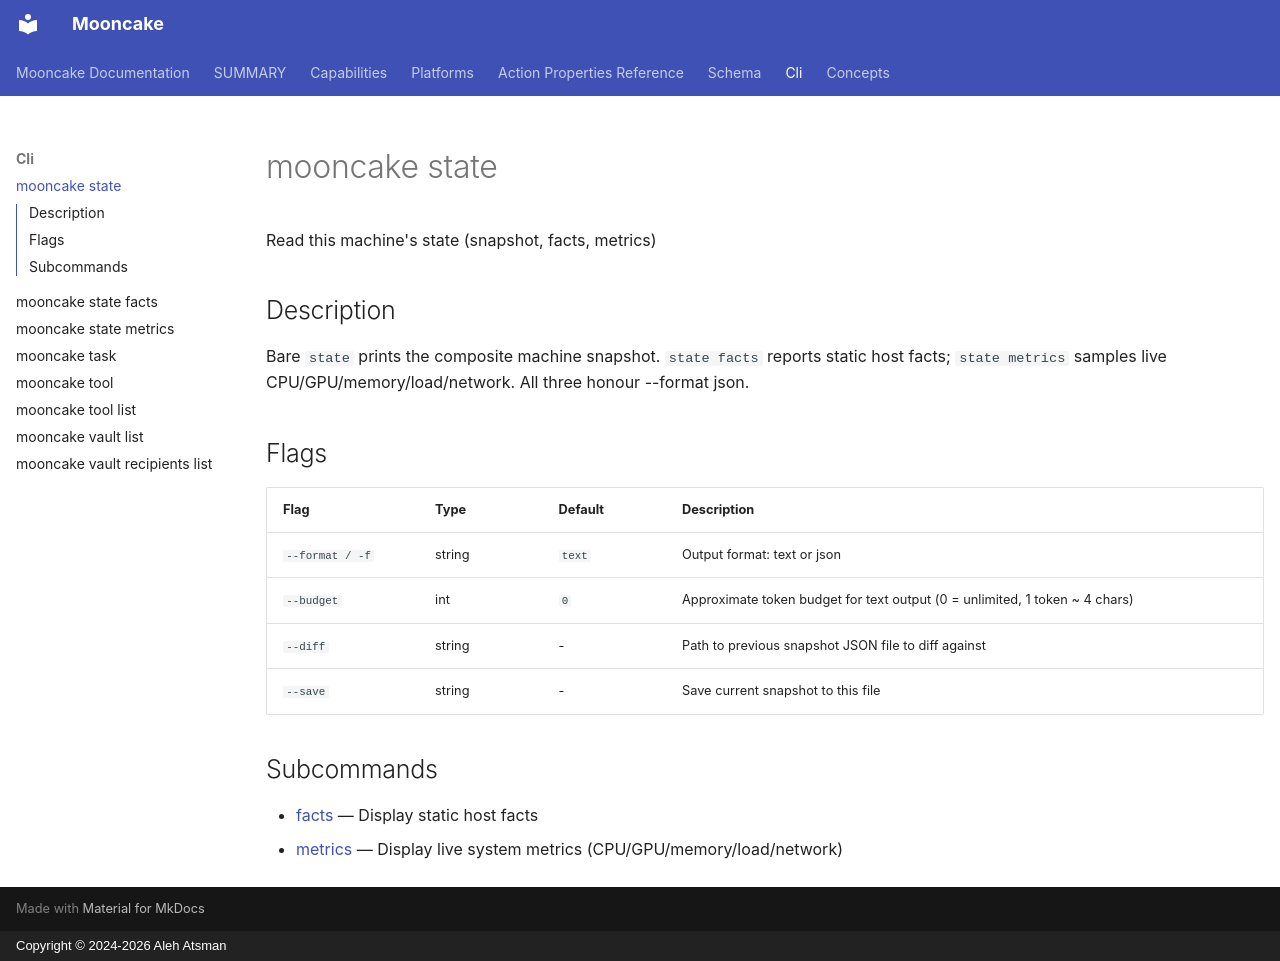

repository: alehatsman/mooncake · page: cli/state/index.html · generator: mkdocs · copyright: Copyright © 2024-2026 Aleh Atsman

---
type: command
name: mooncake state
---

# mooncake state

Read this machine's state (snapshot, facts, metrics)

## Description

Bare `state` prints the composite machine snapshot. `state facts` reports static host facts; `state metrics` samples live CPU/GPU/memory/load/network. All three honour --format json.

## Flags

| Flag | Type | Default | Description |
|------|------|---------|-------------|
| `--format / -f` | string | `text` | Output format: text or json |
| `--budget` | int | `0` | Approximate token budget for text output (0 = unlimited, 1 token ~ 4 chars) |
| `--diff` | string | - | Path to previous snapshot JSON file to diff against |
| `--save` | string | - | Save current snapshot to this file |

## Subcommands

- [facts](state_facts.md) — Display static host facts
- [metrics](state_metrics.md) — Display live system metrics (CPU/GPU/memory/load/network)

<!-- Generated by mooncake docs generate; version dev -->
